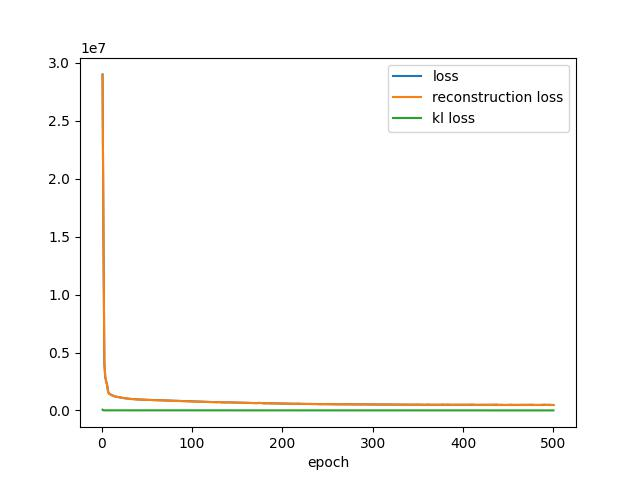

The file beside this chart, header and first rows:
, loss, reconstruction_loss, kl_loss
0, 29015320, 28954004, 61316
1, 15100948, 15096927, 4022
2, 4073038, 4064702, 8337
3, 2886386, 2880236, 6150
4, 2508535, 2502681, 5854
5, 2227812, 2221024, 6787
6, 1675856, 1662610, 13246
7, 1470816, 1457326, 13490
8, 1407682, 1395588, 12095
9, 1372118, 1360650, 11467
10, 1324805, 1313467, 11338
11, 1290718, 1279515, 11203
12, 1260025, 1249474, 10552
13, 1229072, 1219336, 9736
14, 1201895, 1192787, 9109
15, 1186790, 1178058, 8732
16, 1174565, 1166194, 8371
17, 1157006, 1148999, 8007
18, 1141268, 1133605, 7664
19, 1125788, 1118206, 7581
20, 1111189, 1103879, 7311
21, 1099072, 1091882, 7190
22, 1085929, 1078904, 7024
23, 1072520, 1065440, 7080
24, 1061173, 1054273, 6900
25, 1049674, 1042896, 6777
26, 1038434, 1031693, 6741
27, 1029134, 1022553, 6581
28, 1015320, 1008867, 6453
29, 1008818, 1002491, 6328
30, 999150, 992976, 6174
31, 992173, 986124, 6049
32, 986148, 980284, 5864
33, 980089, 974333, 5756
34, 974266, 968552, 5714
35, 970637, 965086, 5551
36, 964876, 959464, 5411
37, 961848, 956518, 5329
38, 955711, 950548, 5162
39, 953432, 948286, 5145
40, 946857, 941800, 5058
41, 941151, 936228, 4923
42, 938085, 933246, 4839
43, 933699, 928921, 4778
44, 931879, 927190, 4689
45, 927069, 922425, 4644
46, 923359, 918801, 4558
47, 919469, 914913, 4556
48, 918681, 914304, 4377
49, 913479, 909098, 4382
50, 910010, 905687, 4323
51, 907899, 903667, 4232
52, 905190, 900942, 4248
53, 902277, 898143, 4134
54, 900448, 896412, 4037
55, 894579, 890559, 4019
56, 892316, 888365, 3950
57, 890230, 886329, 3901
58, 886277, 882440, 3837
59, 885074, 881272, 3802
... 440 more rows
